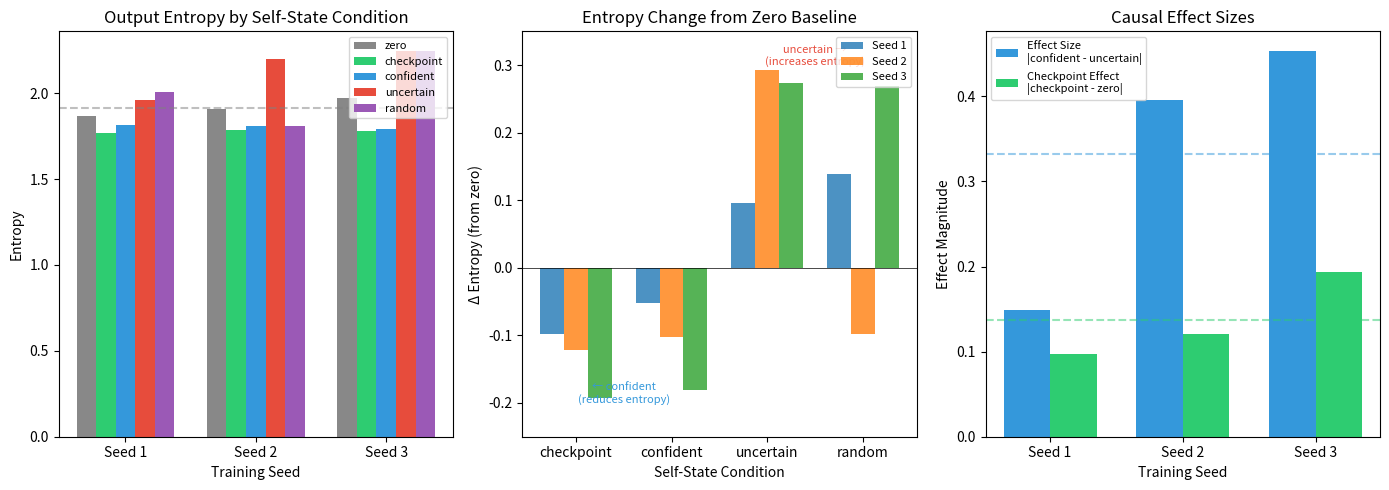

Source code (Python):
#!/usr/bin/env python3
"""Generate plot for frozen-weight causal test results."""

import argparse
import os
import matplotlib.pyplot as plt
import numpy as np

def main():
    ap = argparse.ArgumentParser()
    ap.add_argument('--out', default='out/frozen-weight-test.png')
    args = ap.parse_args()

    # Data from the frozen-weight tests (3 seeds, 2000 iters)
    seeds = ['Seed 1', 'Seed 2', 'Seed 3']

    # Entropy values for each condition
    data = {
        'zero':       [1.8643, 1.9084, 1.9741],
        'checkpoint': [1.7670, 1.7873, 1.7808],
        'confident':  [1.8115, 1.8057, 1.7934],
        'uncertain':  [1.9608, 2.2013, 2.2472],
        'random':     [2.0036, 1.8106, 2.2431],
    }

    # Delta from zero
    deltas = {
        'checkpoint': [-0.0973, -0.1211, -0.1932],
        'confident':  [-0.0528, -0.1027, -0.1806],
        'uncertain':  [+0.0965, +0.2928, +0.2731],
        'random':     [+0.1393, -0.0978, +0.2690],
    }

    # Effect sizes
    effect_sizes = [0.1493, 0.3955, 0.4538]
    ckpt_effects = [0.0973, 0.1211, 0.1932]

    fig, axes = plt.subplots(1, 3, figsize=(14, 5))

    # Plot 1: Entropy by condition across seeds
    ax1 = axes[0]
    x = np.arange(len(seeds))
    width = 0.15

    colors = {
        'zero': '#888888',
        'checkpoint': '#2ecc71',
        'confident': '#3498db',
        'uncertain': '#e74c3c',
        'random': '#9b59b6'
    }

    for i, (name, values) in enumerate(data.items()):
        offset = (i - 2) * width
        bars = ax1.bar(x + offset, values, width, label=name, color=colors[name])

    ax1.set_xlabel('Training Seed')
    ax1.set_ylabel('Entropy')
    ax1.set_title('Output Entropy by Self-State Condition')
    ax1.set_xticks(x)
    ax1.set_xticklabels(seeds)
    ax1.legend(loc='upper right', fontsize=8)
    ax1.axhline(y=np.mean(data['zero']), color='gray', linestyle='--', alpha=0.5)

    # Plot 2: Delta from zero baseline
    ax2 = axes[1]
    conditions = ['checkpoint', 'confident', 'uncertain', 'random']
    x2 = np.arange(len(conditions))
    width2 = 0.25

    for i, seed in enumerate(seeds):
        values = [deltas[c][i] for c in conditions]
        ax2.bar(x2 + (i - 1) * width2, values, width2, label=seed, alpha=0.8)

    ax2.set_xlabel('Self-State Condition')
    ax2.set_ylabel('Δ Entropy (from zero)')
    ax2.set_title('Entropy Change from Zero Baseline')
    ax2.set_xticks(x2)
    ax2.set_xticklabels(conditions)
    ax2.legend(loc='upper right', fontsize=8)
    ax2.axhline(y=0, color='black', linestyle='-', linewidth=0.5)
    ax2.set_ylim(-0.25, 0.35)

    # Add annotations for direction
    ax2.annotate('← confident\n(reduces entropy)', xy=(0.5, -0.20), fontsize=8, ha='center', color='#3498db')
    ax2.annotate('uncertain →\n(increases entropy)', xy=(2.5, 0.30), fontsize=8, ha='center', color='#e74c3c')

    # Plot 3: Effect sizes and checkpoint effect
    ax3 = axes[2]
    x3 = np.arange(len(seeds))
    width3 = 0.35

    ax3.bar(x3 - width3/2, effect_sizes, width3, label='Effect Size\n|confident - uncertain|', color='#3498db')
    ax3.bar(x3 + width3/2, ckpt_effects, width3, label='Checkpoint Effect\n|checkpoint - zero|', color='#2ecc71')

    ax3.set_xlabel('Training Seed')
    ax3.set_ylabel('Effect Magnitude')
    ax3.set_title('Causal Effect Sizes')
    ax3.set_xticks(x3)
    ax3.set_xticklabels(seeds)
    ax3.legend(loc='upper left', fontsize=8)

    # Add mean lines
    ax3.axhline(y=np.mean(effect_sizes), color='#3498db', linestyle='--', alpha=0.5)
    ax3.axhline(y=np.mean(ckpt_effects), color='#2ecc71', linestyle='--', alpha=0.5)

    plt.tight_layout()

    os.makedirs(os.path.dirname(args.out), exist_ok=True)
    plt.savefig(args.out, dpi=150, bbox_inches='tight')
    print(f"Saved: {args.out}")


if __name__ == '__main__':
    main()
